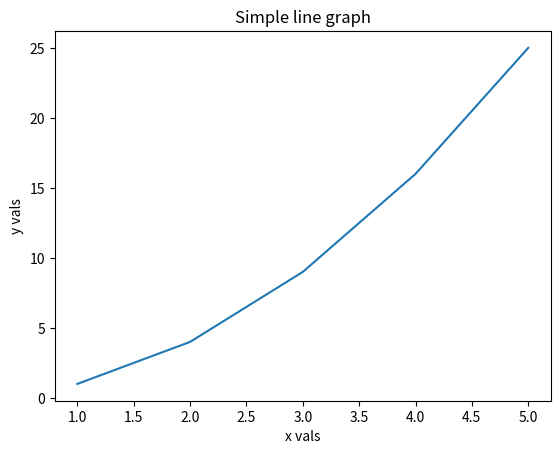

Reproduce this figure in Python.
import matplotlib.pyplot as plt

x = [1, 2, 3, 4, 5]
y = [1, 4, 9, 16, 25]

plt.plot(x, y)
plt.title("Simple line graph")
plt.xlabel("x vals")
plt.ylabel("y vals")
plt.show()
